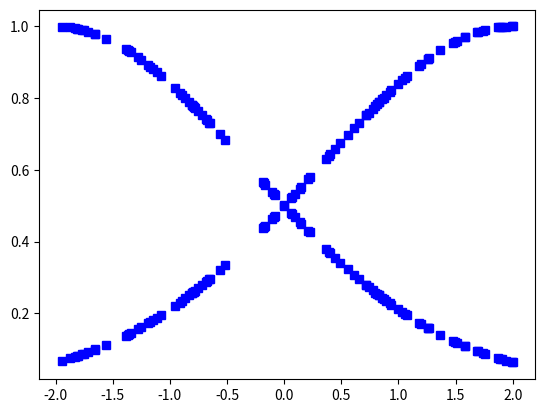

Recreate this plot in Python. (Note: this script raises an exception after producing the figure.)
import math
import random

from matplotlib import pyplot as plt
from typing import List

# CONSTANTS

DIMENSION = 2
COUNT_POINTS = 100
COUNT_EPOCHS = 1000
ADJUSTMENT = 1
ALFA = 0.001

# INITIALIZE ARRAYS
x = [random.uniform(-DIMENSION, DIMENSION) for i in range(COUNT_POINTS)]
x.sort()


def run():
    # TODO: add the plot of original function
    pass


def otimization():
    # ENTRY VALUES
    x1 = 2
    sd1 = 1.7
    x2 = -2
    sd2 = 1.7

    p1 = -1.8
    q1 = 0
    p2 = 1.8
    q2 = 0

    # generate gaussians
    w1, w2 = gaussians_generate(x1, x2, sd1, sd2)
    plot(x, w1, x, w2)

    w1_n = list()
    w2_n = list()

    for i in range(COUNT_POINTS):
        w1_n = w1[i] / w1[i] + w2[i]
        w2_n = w2[i] / w2[i] + w1[i]

    y1 = list()
    y2 = list()

    for x_n in x:
        y1.append(p1 * x_n + q1)
        y2.append(p2 * x_n + q2)

    yd = list()
    for i in range(COUNT_POINTS):
        yd.append(w1_n[i] * y1[i] - w2_n[i] * y2[i])

    y = list()
    for x_n in x:
        y.append(x_n ** 2)

    # calcule of initial error
    error = list()
    for i in range(COUNT_POINTS):
        error.append(((y[i] - yd[i]) ** 2) / 2)

    for i in range(COUNT_EPOCHS):
        for p in range(COUNT_POINTS):
            a = p


def gradient(x1: float, sig1: float, x2: float, sig2: float, p1: float, p2: float, q1: float, q2: float, y: float,
             yd: float, alfa: float, ):
    pk1 = p1 - alfa * (__derivative_p(y, yd, sig1, sig2, x1))
    pk2 = p2 - alfa * (__derivative_p(y, yd, sig1, sig2, x2))

    qk1 = q1 - alfa * (__derivative_q(y, yd, sig1, sig2))
    qk2 = q2 - alfa * (__derivative_q(y, yd, sig2, sig1))

    y1 = pk1 * x1 + qk1
    y2 = pk2 * x1 + qk2


def gaussians_generate(x1: float, x2: float, sigma1: float, sigma2: float) -> tuple[List: float, List: float]:
    w1 = list()
    w2 = list()
    for i in x:
        w1.append(__gaussian(i, x1, sigma2))
        w2.append(__gaussian(i, x2, sigma2))
    return [w1, w2]


def curve_approximate_generate(w1: List[float], w2: List[float]) -> tuple[List: float, List: float]:
    pass


def plot(array_x1: List[float], array_y1: List[float], array_x2: List[float], array_y2: List[float]):
    plt.plot(array_x1, array_y1, 'bs', array_x2, array_y2, 'bs')
    plt.show()


def __derivative_p(y: float, yd: float, w1: float, w2: float, x: float) -> float:
    return (y - yd) * (w1 / w1 + w2) * x


def __derivative_q(y: float, yd: float, w1: float, w2: float) -> float:
    return (y - yd) * (w1 / w1 + w2)


def __derivative_x(y: float, yd: float, y1: float, y2: float, w1: float, w2: float, x: float, x_: float,
                   sig_: float) -> float:
    return (y - yd) * w2 * (y1 - y2) / (w1 + w2) ** 2 * w1 * ((x - x_) / sig_ ** 2)


def __derivative_sigmoide(y: float, yd: float, y1: float, y2: float, w1: float, w2: float, x: float, x_: float,
                          sig_: float) -> float:
    return (y - yd) * w2 * ((y1 - y2) / (w1 + w2) ** 2) * w1 * ((x - x_) ** 2 / sig_ ** 3)


def __y(y1: float, y2: float, w1: float, w2: float):
    return (w1 * y1 + w2 * y2) / w1 + w2


def __gaussian(x: float, mu: float, sigma: float) -> float:
    return math.exp(-1 / 2 * ((x - mu) / sigma) ** 2)


if __name__ == '__main__':
    otimization()
